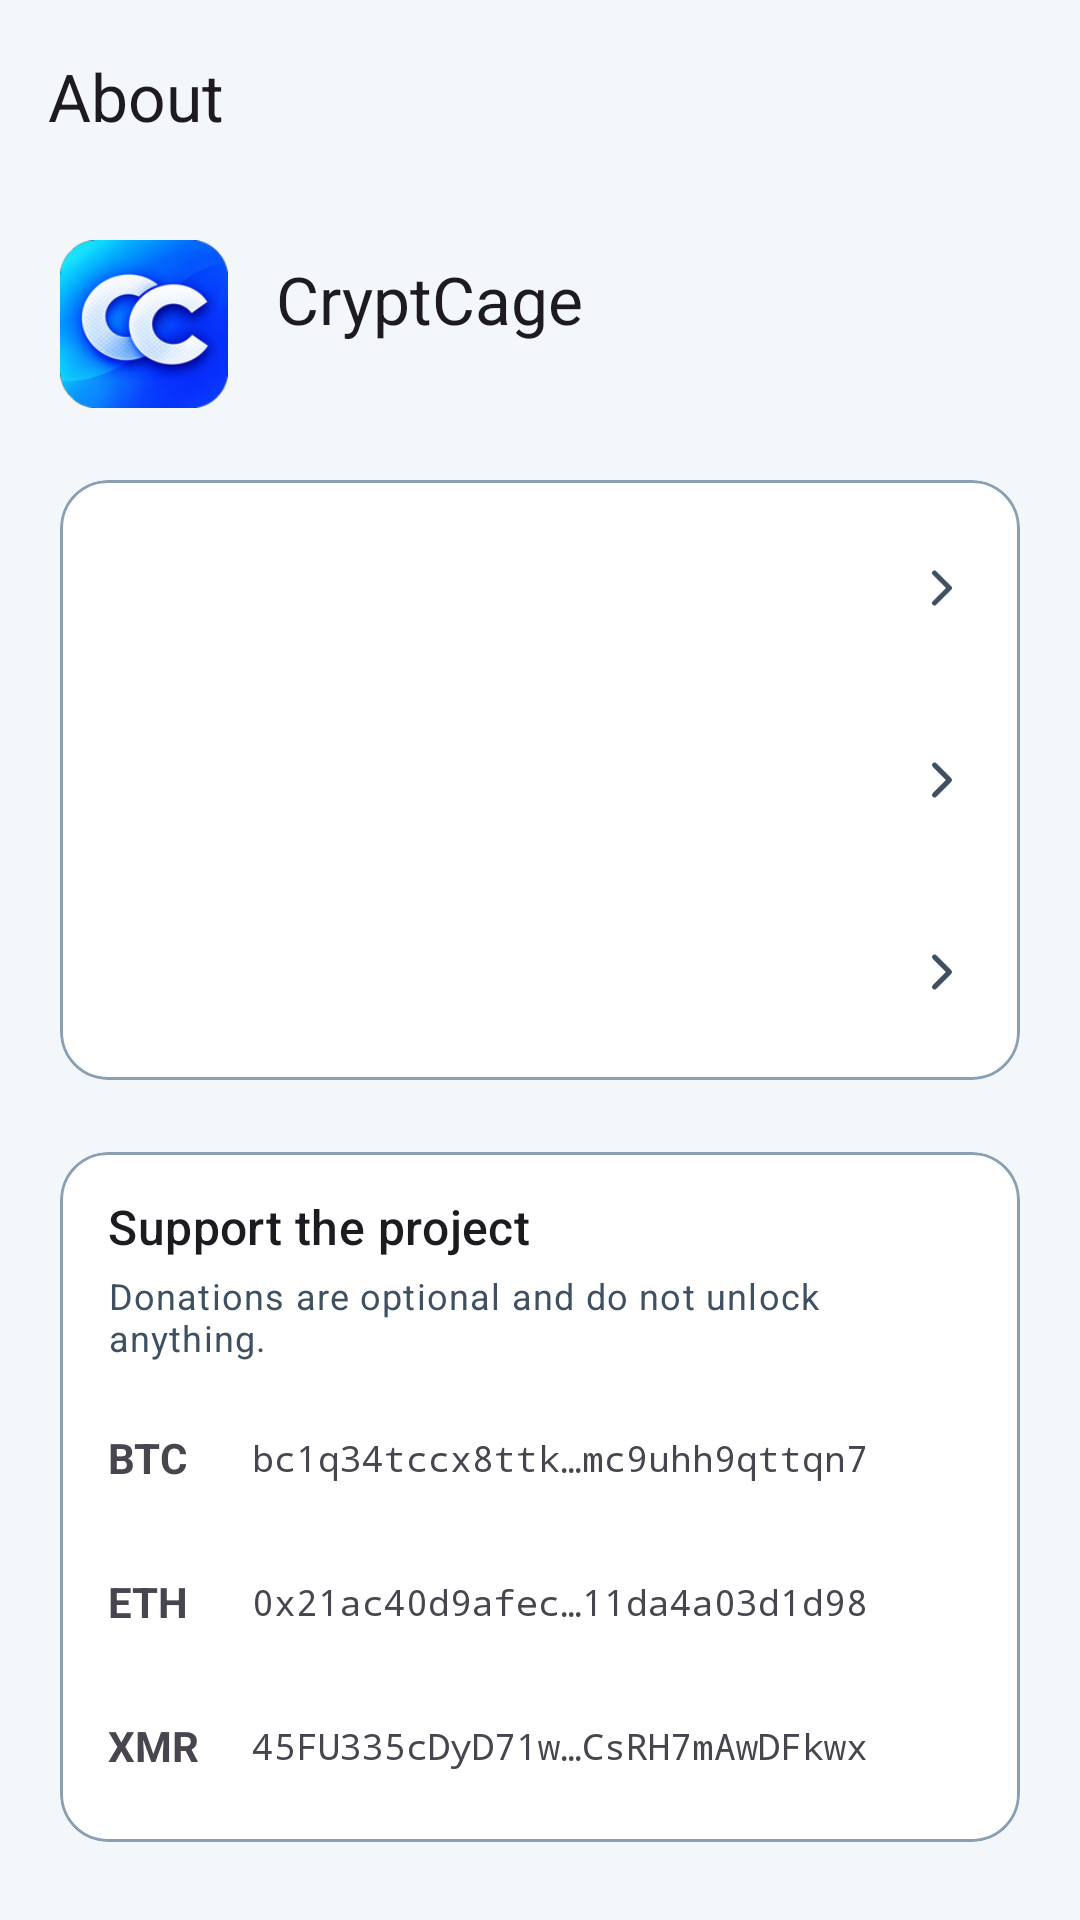

Here is an Android app screen rendered from its layout file. Give the layout XML and the strings, colors and styles it references.
<!-- AndroidManifest.xml: activity theme AppBaseTheme.NoActionBar -->
<!-- res/layout/activity_about.xml -->
<?xml version="1.0" encoding="utf-8"?>
<LinearLayout xmlns:android="http://schemas.android.com/apk/res/android"
    xmlns:app="http://schemas.android.com/apk/res-auto"
    android:layout_width="match_parent"
    android:layout_height="match_parent"
    android:background="?android:attr/colorBackground"
    android:orientation="vertical">

    <androidx.appcompat.widget.Toolbar
        android:id="@+id/toolbar"
        android:layout_width="match_parent"
        android:layout_height="?attr/actionBarSize"
        app:title="@string/action_about" />

    <androidx.core.widget.NestedScrollView
        android:layout_width="match_parent"
        android:layout_height="match_parent">

        <LinearLayout
            android:layout_width="match_parent"
            android:layout_height="wrap_content"
            android:orientation="vertical"
            android:paddingStart="20dp"
            android:paddingTop="16dp"
            android:paddingEnd="20dp"
            android:paddingBottom="32dp">

            <LinearLayout
                android:layout_width="wrap_content"
                android:layout_height="wrap_content"
                android:gravity="center_vertical"
                android:orientation="horizontal">

                <ImageView
                    android:layout_width="56dp"
                    android:layout_height="56dp"
                    android:layout_marginEnd="16dp"
                    android:contentDescription="@null"
                    android:src="@mipmap/ic_launcher" />

                <LinearLayout
                    android:layout_width="wrap_content"
                    android:layout_height="wrap_content"
                    android:orientation="vertical">

                    <TextView
                        android:layout_width="wrap_content"
                        android:layout_height="wrap_content"
                        android:text="@string/app_name"
                        android:textAppearance="?attr/textAppearanceTitleLarge" />

                    <TextView
                        android:id="@+id/version"
                        android:layout_width="wrap_content"
                        android:layout_height="wrap_content"
                        android:textAppearance="?attr/textAppearanceBodySmall"
                        android:textColor="?attr/colorOnSurfaceVariant" />
                </LinearLayout>
            </LinearLayout>


            <com.google.android.material.card.MaterialCardView
                android:layout_width="match_parent"
                android:layout_height="wrap_content"
                android:layout_marginTop="24dp"
                app:cardBackgroundColor="?attr/colorSurface"
                app:cardCornerRadius="16dp"
                app:cardElevation="0dp"
                app:strokeColor="?attr/colorOutline"
                app:strokeWidth="1dp">

                <LinearLayout
                    android:layout_width="match_parent"
                    android:layout_height="wrap_content"
                    android:orientation="vertical"
                    android:paddingTop="4dp"
                    android:paddingBottom="4dp">

                    <include
                        android:id="@+id/link_update"
                        android:layout_width="match_parent"
                        android:layout_height="wrap_content"
                        layout="@layout/item_about_link" />

                    <include
                        android:id="@+id/link_source"
                        android:layout_width="match_parent"
                        android:layout_height="wrap_content"
                        layout="@layout/item_about_link" />

                    <include
                        android:id="@+id/link_feedback"
                        android:layout_width="match_parent"
                        android:layout_height="wrap_content"
                        layout="@layout/item_about_link" />
                </LinearLayout>
            </com.google.android.material.card.MaterialCardView>

            <com.google.android.material.card.MaterialCardView
                android:layout_width="match_parent"
                android:layout_height="wrap_content"
                android:layout_marginTop="24dp"
                app:cardBackgroundColor="?attr/colorSurface"
                app:cardCornerRadius="16dp"
                app:cardElevation="0dp"
                app:strokeColor="?attr/colorOutline"
                app:strokeWidth="1dp">

                <LinearLayout
                    android:layout_width="match_parent"
                    android:layout_height="wrap_content"
                    android:orientation="vertical"
                    android:paddingStart="16dp"
                    android:paddingTop="14dp"
                    android:paddingEnd="16dp"
                    android:paddingBottom="8dp">

                    <TextView
                        android:layout_width="wrap_content"
                        android:layout_height="wrap_content"
                        android:text="@string/donation_title"
                        android:textAppearance="?attr/textAppearanceTitleMedium" />

                    <TextView
                        android:layout_width="match_parent"
                        android:layout_height="wrap_content"
                        android:layout_marginTop="4dp"
                        android:text="@string/donation_text"
                        android:textAppearance="?attr/textAppearanceBodySmall"
                        android:textColor="?attr/colorOnSurfaceVariant" />

                    <LinearLayout
                        android:id="@+id/donation_btc"
                        android:layout_width="match_parent"
                        android:layout_height="wrap_content"
                        android:layout_marginTop="8dp"
                        android:background="?attr/selectableItemBackground"
                        android:gravity="center_vertical"
                        android:minHeight="48dp"
                        android:orientation="horizontal">

                        <TextView
                            android:layout_width="48dp"
                            android:layout_height="wrap_content"
                            android:text="BTC"
                            android:textStyle="bold" />

                        <TextView
                            android:layout_width="0dp"
                            android:layout_height="wrap_content"
                            android:layout_weight="1"
                            android:ellipsize="middle"
                            android:fontFamily="monospace"
                            android:maxLines="1"
                            android:text="@string/donation_btc_address"
                            android:textSize="12sp" />

                        <ImageView
                            android:layout_width="24dp"
                            android:layout_height="24dp"
                            android:layout_marginStart="8dp"
                            android:contentDescription="@null"
                            android:src="@drawable/ic_copy"
                            app:tint="?attr/colorControlNormal" />
                    </LinearLayout>

                    <LinearLayout
                        android:id="@+id/donation_eth"
                        android:layout_width="match_parent"
                        android:layout_height="wrap_content"
                        android:background="?attr/selectableItemBackground"
                        android:gravity="center_vertical"
                        android:minHeight="48dp"
                        android:orientation="horizontal">

                        <TextView
                            android:layout_width="48dp"
                            android:layout_height="wrap_content"
                            android:text="ETH"
                            android:textStyle="bold" />

                        <TextView
                            android:layout_width="0dp"
                            android:layout_height="wrap_content"
                            android:layout_weight="1"
                            android:ellipsize="middle"
                            android:fontFamily="monospace"
                            android:maxLines="1"
                            android:text="@string/donation_eth_address"
                            android:textSize="12sp" />

                        <ImageView
                            android:layout_width="24dp"
                            android:layout_height="24dp"
                            android:layout_marginStart="8dp"
                            android:contentDescription="@null"
                            android:src="@drawable/ic_copy"
                            app:tint="?attr/colorControlNormal" />
                    </LinearLayout>

                    <LinearLayout
                        android:id="@+id/donation_xmr"
                        android:layout_width="match_parent"
                        android:layout_height="wrap_content"
                        android:background="?attr/selectableItemBackground"
                        android:gravity="center_vertical"
                        android:minHeight="48dp"
                        android:orientation="horizontal">

                        <TextView
                            android:layout_width="48dp"
                            android:layout_height="wrap_content"
                            android:text="XMR"
                            android:textStyle="bold" />

                        <TextView
                            android:layout_width="0dp"
                            android:layout_height="wrap_content"
                            android:layout_weight="1"
                            android:ellipsize="middle"
                            android:fontFamily="monospace"
                            android:maxLines="1"
                            android:text="@string/donation_xmr_address"
                            android:textSize="12sp" />

                        <ImageView
                            android:layout_width="24dp"
                            android:layout_height="24dp"
                            android:layout_marginStart="8dp"
                            android:contentDescription="@null"
                            android:src="@drawable/ic_copy"
                            app:tint="?attr/colorControlNormal" />
                    </LinearLayout>
                </LinearLayout>
            </com.google.android.material.card.MaterialCardView>
        </LinearLayout>
    </androidx.core.widget.NestedScrollView>
</LinearLayout>
<!-- res/layout/item_about_link.xml (included above) -->
<?xml version="1.0" encoding="utf-8"?>
<LinearLayout xmlns:android="http://schemas.android.com/apk/res/android"
    xmlns:app="http://schemas.android.com/apk/res-auto"
    android:layout_width="match_parent"
    android:layout_height="wrap_content"
    android:background="?attr/selectableItemBackground"
    android:gravity="center_vertical"
    android:minHeight="64dp"
    android:orientation="horizontal"
    android:paddingStart="16dp"
    android:paddingTop="10dp"
    android:paddingEnd="16dp"
    android:paddingBottom="10dp">

    <LinearLayout
        android:layout_width="0dp"
        android:layout_height="wrap_content"
        android:layout_weight="1"
        android:orientation="vertical">

        <TextView
            android:id="@+id/link_title"
            android:layout_width="wrap_content"
            android:layout_height="wrap_content"
            android:textAppearance="?attr/textAppearanceBodyLarge" />

        <TextView
            android:id="@+id/link_subtitle"
            android:layout_width="match_parent"
            android:layout_height="wrap_content"
            android:textAppearance="?attr/textAppearanceBodySmall"
            android:textColor="?attr/colorOnSurfaceVariant" />
    </LinearLayout>

    <ImageView
        android:layout_width="20dp"
        android:layout_height="20dp"
        android:layout_marginStart="12dp"
        android:contentDescription="@null"
        android:src="@drawable/ic_chevron_right"
        app:tint="?attr/colorOnSurfaceVariant" />
</LinearLayout>
<!-- resources referenced by this layout -->
<resources>
  <!-- drawable ic_chevron_right (drawable) -->
  <?xml version="1.0" encoding="utf-8"?>
  <vector xmlns:android="http://schemas.android.com/apk/res/android"
      android:width="24dp"
      android:height="24dp"
      android:viewportWidth="24"
      android:viewportHeight="24">
      <path
          android:fillColor="#00000000"
          android:strokeColor="#FF000000"
          android:strokeLineCap="round"
          android:strokeLineJoin="round"
          android:strokeWidth="2"
          android:pathData="M9,6L15,12L9,18" />
  </vector>
  <!-- mipmap ic_launcher: png bitmap (mipmap-hdpi, 8687 bytes) -->
  <string name="action_about">About</string>
  <string name="app_name">CryptCage</string>
  <string name="donation_btc_address" translatable="false">bc1q34tccx8ttkqdpaywugmdvhamqmc9uhh9qttqn7</string>
  <string name="donation_eth_address" translatable="false">0x21ac40d9afec1e6fd3c0abe730911da4a03d1d98</string>
  <string name="donation_text">Donations are optional and do not unlock anything.</string>
  <string name="donation_title">Support the project</string>
  <string name="donation_xmr_address" translatable="false">45FU335cDyD71wiG9XxBLaDrxRmqt15p5gHi1yu12ciabYDys7wrifWgFbQ5CC8F5Yj1DRvNtcVxRPjGwaCsRH7mAwDFkwx</string>
  <style name="AppBaseTheme.NoActionBar" parent="AppBaseTheme">
          <item name="windowActionBar">false</item>
          <item name="windowNoTitle">true</item>
      </style>
  <style name="AppBaseTheme" parent="Theme.Material3.DayNight">
          <item name="colorPrimary">@color/tech_primary</item>
          <item name="colorOnPrimary">@color/tech_on_primary</item>
          <item name="colorPrimaryContainer">@color/tech_primary_container</item>
          <item name="colorOnPrimaryContainer">@color/tech_on_primary_container</item>
          <item name="colorSecondaryContainer">@color/tech_secondary_container</item>
          <item name="colorSurface">@color/tech_surface</item>
          <item name="colorOnSurface">@color/tech_on_surface</item>
          <item name="colorSurfaceVariant">@color/tech_surface_variant</item>
          <item name="colorOnSurfaceVariant">@color/tech_on_surface_variant</item>
          <item name="colorOutline">@color/tech_outline</item>
          <item name="android:colorBackground">@color/tech_background</item>
          <item name="android:selectableItemBackground">@drawable/selector</item>
      </style>
  <color name="tech_primary">#0891B2</color>
  <color name="tech_on_primary">#FFFFFF</color>
  <color name="tech_primary_container">#C8F1F9</color>
  <color name="tech_on_primary_container">#003641</color>
  <color name="tech_secondary_container">#D3EEF5</color>
  <color name="tech_surface">#FFFFFF</color>
  <color name="tech_on_surface">#0F1B2A</color>
  <color name="tech_surface_variant">#E3ECF2</color>
  <color name="tech_on_surface_variant">#3E5061</color>
  <color name="tech_outline">#8AA0B2</color>
  <color name="tech_background">#F3F7FA</color>
</resources>
